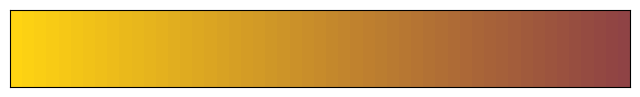

This chart was generated by the following Python code:
import matplotlib.pyplot as plt
import numpy as np

def interpolate_color(start_color, end_color, num_steps):
    start_r, start_g, start_b = start_color
    end_r, end_g, end_b = end_color

    r_step = (end_r - start_r) / num_steps
    g_step = (end_g - start_g) / num_steps
    b_step = (end_b - start_b) / num_steps

    colors = [
        (
            int(start_r + i * r_step),
            int(start_g + i * g_step),
            int(start_b + i * b_step)
        )
        for i in range(num_steps + 1)
    ]

    return colors

def plot_color_transition(colors):
    num_steps = len(colors)
    x = np.arange(0, num_steps)

    fig, ax = plt.subplots(figsize=(8, 1))
    ax.imshow([colors], aspect='auto', extent=(0, num_steps, 0, 1))

    ax.set_xticks([])
    ax.set_yticks([])
    plt.show()

if __name__ == "__main__":
    start_color = (255, 212, 18)
    end_color = (143, 67, 69)
    num_steps = 50

    colors = interpolate_color(start_color, end_color, num_steps)
    plot_color_transition(colors)
